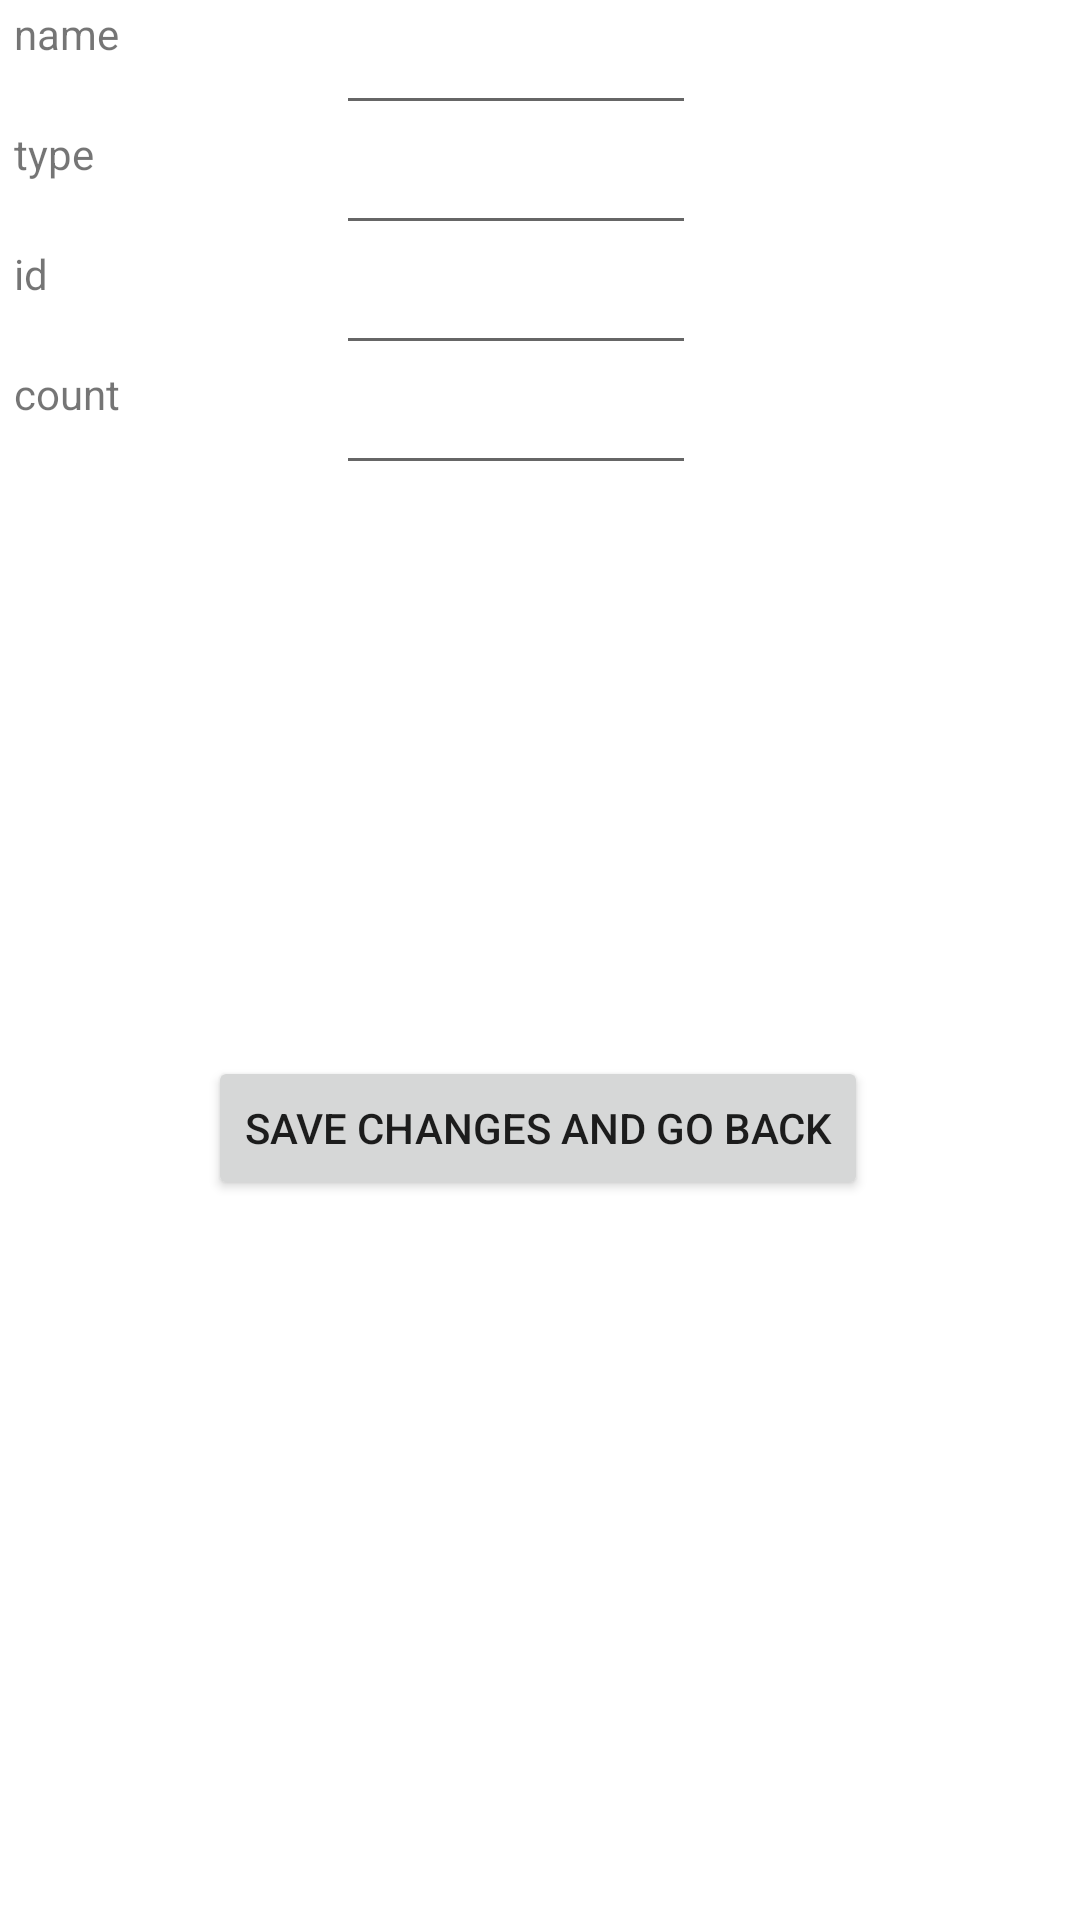

The Android layout XML behind this screen, and the referenced resources:
<!-- AndroidManifest.xml: application theme Theme.NapoleonITTask -->
<!-- res/layout/second_activity.xml -->
<?xml version="1.0" encoding="utf-8"?>
<androidx.constraintlayout.widget.ConstraintLayout xmlns:android="http://schemas.android.com/apk/res/android"
    xmlns:app="http://schemas.android.com/apk/res-auto"
    xmlns:tools="http://schemas.android.com/tools"
    android:layout_width="match_parent"
    android:layout_height="match_parent">

    <TextView
        android:id="@+id/productName"
        android:layout_width="120dp"
        android:layout_height="40dp"
        android:layout_marginStart="30dp"
        android:layout_marginLeft="30dp"
        android:layout_marginTop="47dp"
        android:layout_marginEnd="261dp"
        android:layout_marginRight="261dp"
        android:text="name"
        app:layout_constraintBottom_toTopOf="@+id/productType"
        app:layout_constraintEnd_toEndOf="parent"
        app:layout_constraintStart_toStartOf="parent"
        app:layout_constraintTop_toTopOf="parent" />

    <TextView
        android:id="@+id/productType"
        android:layout_width="120dp"
        android:layout_height="40dp"
        android:layout_marginStart="30dp"
        android:layout_marginLeft="30dp"
        android:layout_marginEnd="261dp"
        android:layout_marginRight="261dp"
        android:text="type"
        app:layout_constraintBottom_toTopOf="@+id/productId"
        app:layout_constraintEnd_toEndOf="parent"
        app:layout_constraintStart_toStartOf="parent"
        app:layout_constraintTop_toBottomOf="@+id/productName" />

    <TextView
        android:id="@+id/productId"
        android:layout_width="120dp"
        android:layout_height="40dp"
        android:layout_marginStart="30dp"
        android:layout_marginLeft="30dp"
        android:layout_marginEnd="261dp"
        android:layout_marginRight="261dp"
        android:text="id"
        app:layout_constraintBottom_toTopOf="@+id/productCount"
        app:layout_constraintEnd_toEndOf="parent"
        app:layout_constraintStart_toStartOf="parent"
        app:layout_constraintTop_toBottomOf="@+id/productType" />

    <TextView
        android:id="@+id/productCount"
        android:layout_width="120dp"
        android:layout_height="40dp"
        android:layout_marginStart="30dp"
        android:layout_marginLeft="30dp"
        android:layout_marginEnd="261dp"
        android:layout_marginRight="261dp"
        android:layout_marginBottom="524dp"
        android:text="count"
        app:layout_constraintBottom_toBottomOf="parent"
        app:layout_constraintEnd_toEndOf="parent"
        app:layout_constraintStart_toStartOf="parent"
        app:layout_constraintTop_toBottomOf="@+id/productId" />

    <EditText
        android:id="@+id/et1"
        android:layout_width="120dp"
        android:layout_height="40dp"
        android:layout_marginTop="47dp"
        android:layout_marginEnd="141dp"
        android:layout_marginRight="141dp"
        app:layout_constraintBottom_toTopOf="@+id/et2"
        app:layout_constraintEnd_toEndOf="parent"
        app:layout_constraintStart_toEndOf="@+id/productName"
        app:layout_constraintTop_toTopOf="parent" />

    <EditText
        android:id="@+id/et4"
        android:layout_width="120dp"
        android:layout_height="40dp"
        android:layout_marginEnd="141dp"
        android:layout_marginRight="141dp"
        android:layout_marginBottom="236dp"
        app:layout_constraintBottom_toTopOf="@+id/button"
        app:layout_constraintEnd_toEndOf="parent"
        app:layout_constraintStart_toEndOf="@+id/productCount"
        app:layout_constraintTop_toBottomOf="@+id/et3" />

    <EditText
        android:id="@+id/et3"
        android:layout_width="120dp"
        android:layout_height="40dp"
        android:layout_marginEnd="141dp"
        android:layout_marginRight="141dp"
        app:layout_constraintBottom_toTopOf="@+id/et4"
        app:layout_constraintEnd_toEndOf="parent"
        app:layout_constraintStart_toEndOf="@+id/productId"
        app:layout_constraintTop_toBottomOf="@+id/et2" />

    <EditText
        android:id="@+id/et2"
        android:layout_width="120dp"
        android:layout_height="40dp"
        android:layout_marginEnd="141dp"
        android:layout_marginRight="141dp"
        app:layout_constraintBottom_toTopOf="@+id/et3"
        app:layout_constraintEnd_toEndOf="parent"
        app:layout_constraintStart_toEndOf="@+id/productType"
        app:layout_constraintTop_toBottomOf="@+id/et1" />

    <Button
        android:id="@+id/button"
        android:layout_width="wrap_content"
        android:layout_height="wrap_content"
        android:layout_marginBottom="240dp"
        android:text="save changes and go back"
        app:layout_constraintBottom_toBottomOf="parent"
        app:layout_constraintEnd_toEndOf="parent"
        app:layout_constraintHorizontal_bias="0.496"
        app:layout_constraintStart_toStartOf="parent" />

</androidx.constraintlayout.widget.ConstraintLayout>
<!-- resources referenced by this layout -->
<resources>
  <style name="Theme.NapoleonITTask" parent="Theme.MaterialComponents.DayNight.DarkActionBar">
          
          <item name="colorPrimary">@color/purple_500</item>
          <item name="colorPrimaryVariant">@color/purple_700</item>
          <item name="colorOnPrimary">@color/white</item>
          
          <item name="colorSecondary">@color/teal_200</item>
          <item name="colorSecondaryVariant">@color/teal_700</item>
          <item name="colorOnSecondary">@color/black</item>
          
          <item name="android:statusBarColor" tools:targetApi="l">?attr/colorPrimaryVariant</item>
          
      </style>
  <!-- not gathered from this repository: default colours our renderer supplied (Android Studio template values) -->
  <color name="purple_500">#FF6200EE</color>
  <color name="purple_700">#FF3700B3</color>
  <color name="teal_200">#FF03DAC5</color>
  <color name="teal_700">#FF018786</color>
  <color name="black">#FF000000</color>
  <color name="white">#FFFFFFFF</color>
</resources>
